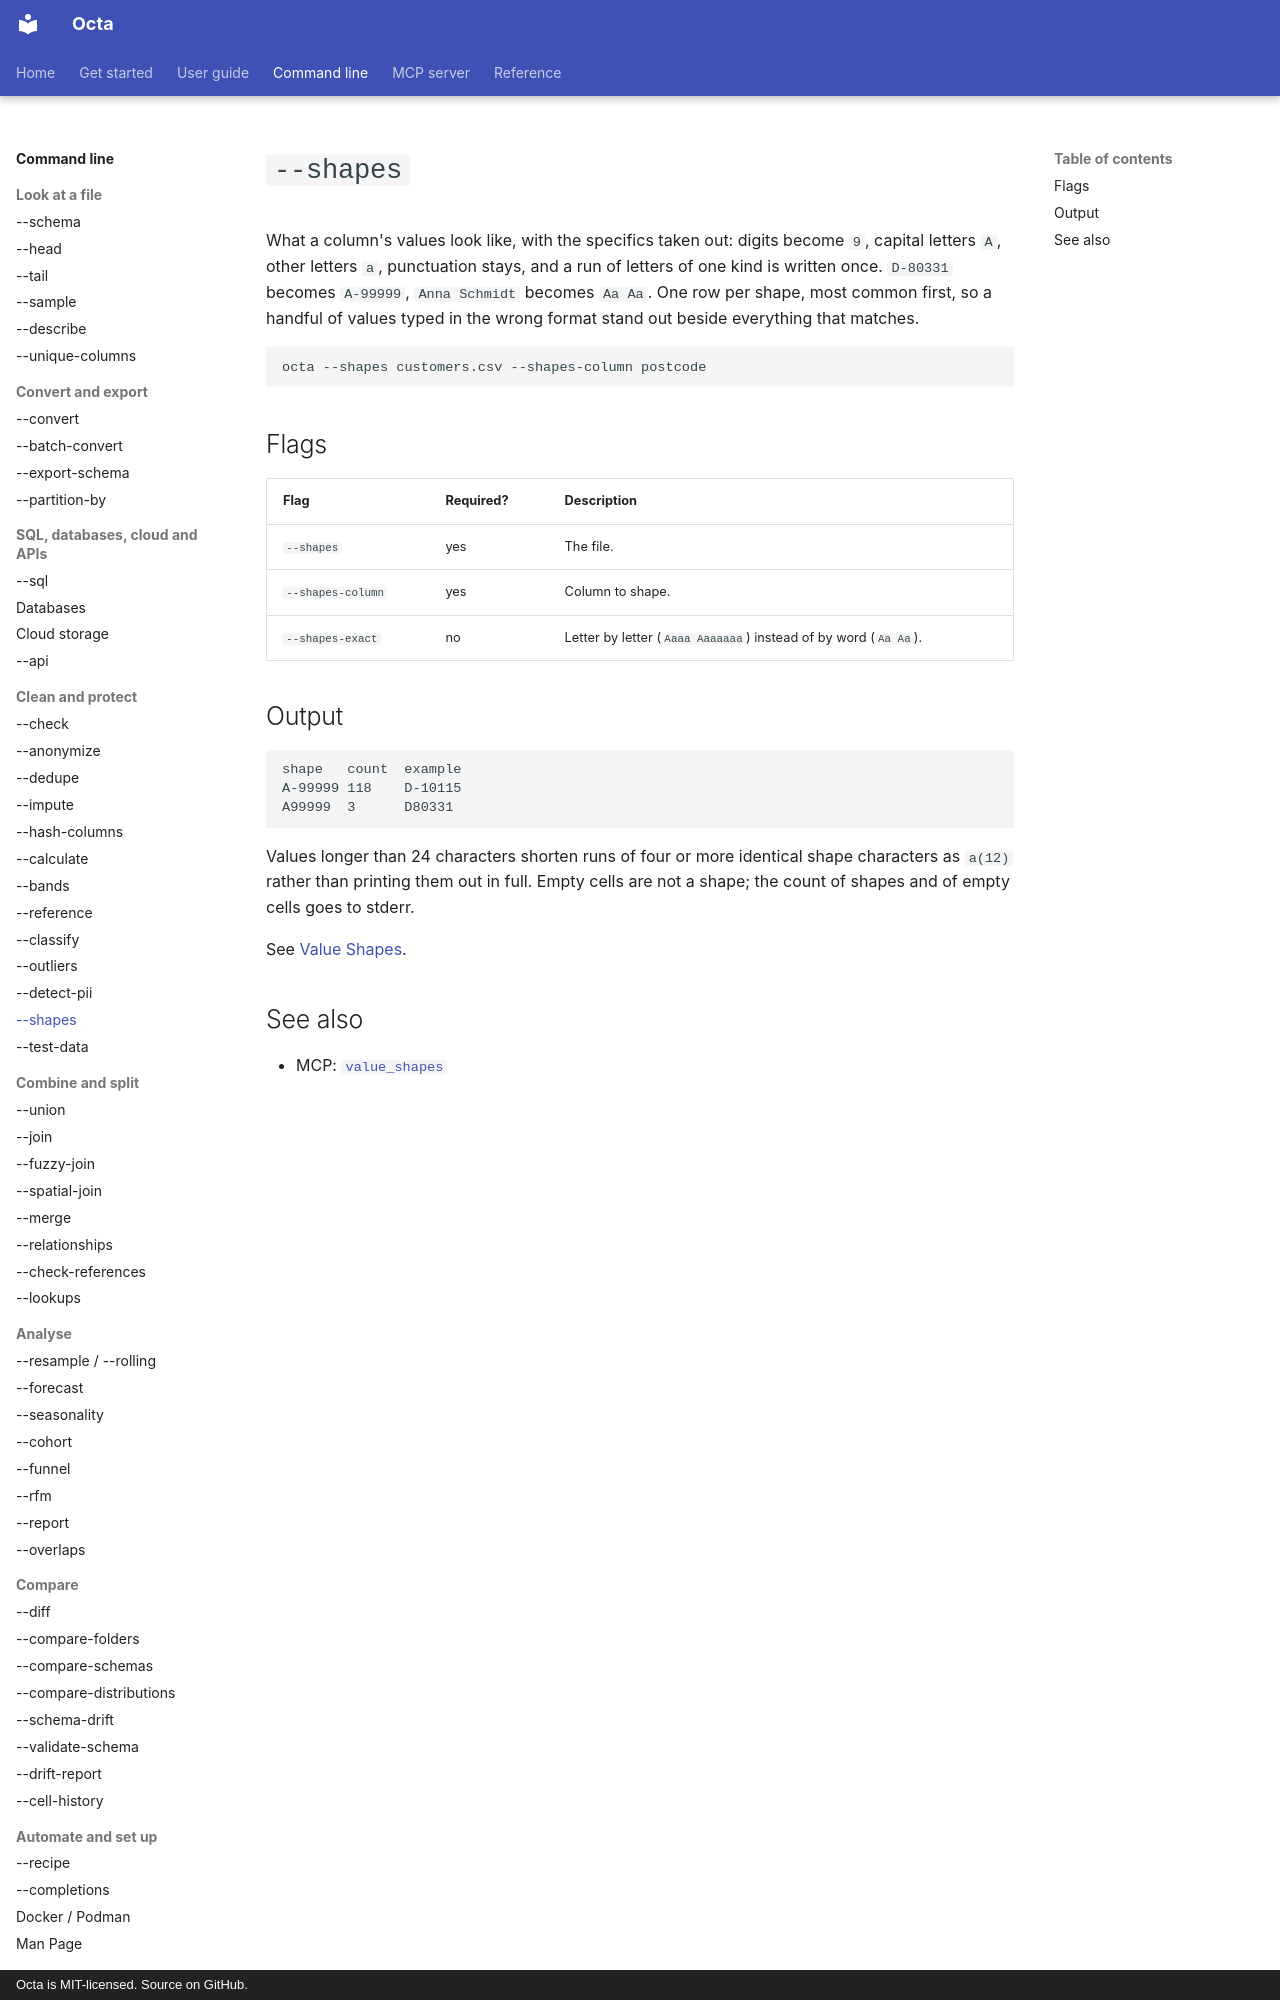

repository: thorstenfoltz/octa · page: cli/shapes/index.html · generator: mkdocs · copyright: Octa is MIT-licensed. Source on GitHub.

# `--shapes`

What a column's values look like, with the specifics taken out: digits
become `9`, capital letters `A`, other letters `a`, punctuation stays, and
a run of letters of one kind is written once. `D-80331` becomes `A-99999`,
`Anna Schmidt` becomes `Aa Aa`. One row per shape, most common first, so a
handful of values typed in the wrong format stand out beside everything
that matches.

```sh
octa --shapes customers.csv --shapes-column postcode
```

## Flags

| Flag              | Required? | Description                                                     |
|-------------------|-----------|-----------------------------------------------------------------|
| `--shapes`        | yes       | The file.                                                       |
| `--shapes-column` | yes       | Column to shape.                                                |
| `--shapes-exact`  | no        | Letter by letter (`Aaaa Aaaaaaa`) instead of by word (`Aa Aa`). |

## Output

```text
shape   count  example
A-99999 118    D-10115
A99999  3      D80331
```

Values longer than 24 characters shorten runs of four or more identical
shape characters as `a(12)` rather than printing them out in full. Empty
cells are not a shape; the count of shapes and of empty cells goes to
stderr.

See [Value Shapes](../usage/value-shapes.md).
